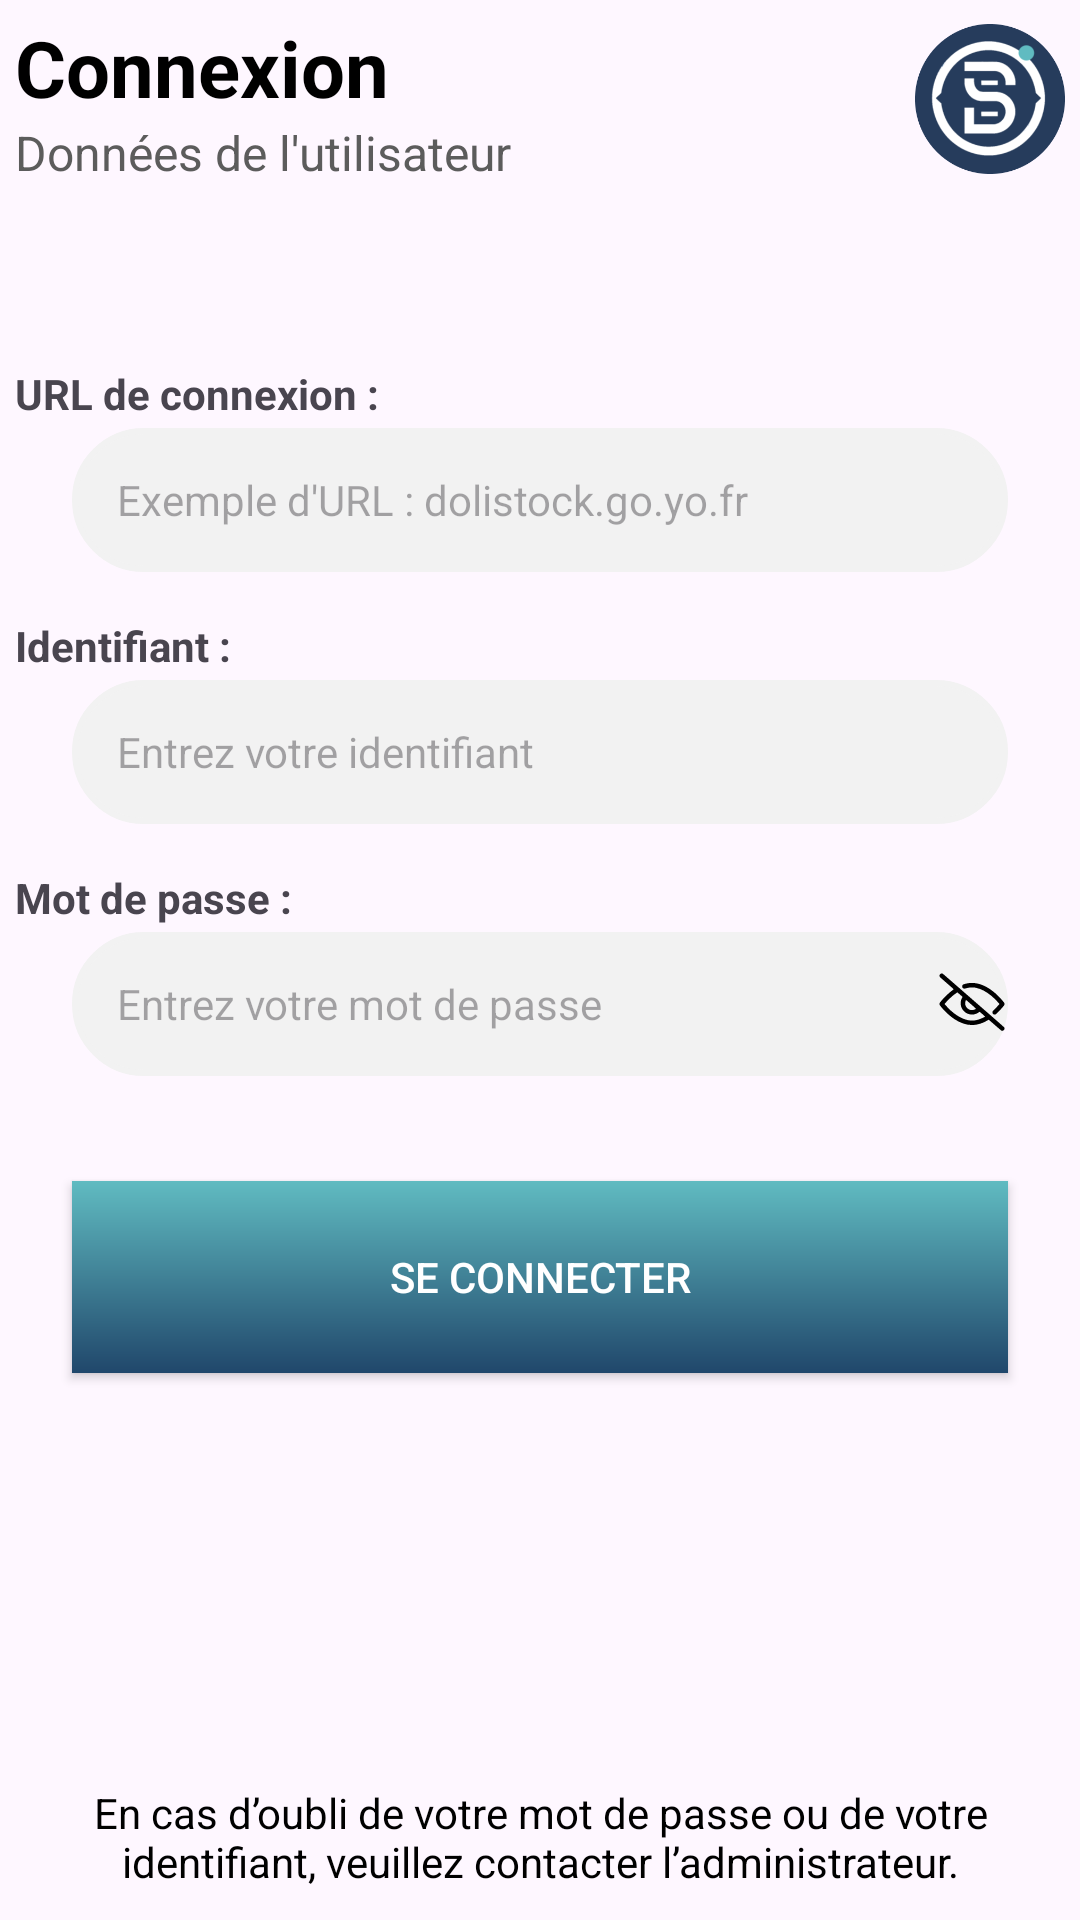

Here is an Android app screen rendered from its layout file. Give the layout XML and the strings, colors and styles it references.
<!-- AndroidManifest.xml: application theme Theme.SAEDolistockS5 -->
<!-- res/layout/login_activity.xml -->
<?xml version="1.0" encoding="utf-8"?>
<LinearLayout xmlns:android="http://schemas.android.com/apk/res/android"
    xmlns:tools="http://schemas.android.com/tools"
    android:id="@+id/activity_main"
    android:layout_width="match_parent"
    android:layout_height="match_parent"
    tools:context=".pagemain.MainActivity"
    android:orientation="vertical">

    <RelativeLayout
        android:layout_width="match_parent"
        android:layout_height="wrap_content" >

        
        <TextView
            android:id="@+id/titreCo"
            android:textAppearance="@style/page_title"
            android:layout_width="wrap_content"
            android:layout_height="wrap_content"
            android:layout_marginTop="@dimen/marge_5"
            android:layout_marginLeft="@dimen/marge_5"
            android:textStyle="bold"
            android:text="@string/titre_co"/>

        <TextView
            android:textAppearance="@style/page_sub_title"
            android:layout_width="wrap_content"
            android:layout_height="wrap_content"
            android:layout_marginLeft="@dimen/marge_5"
            android:layout_below ="@id/titreCo"
            android:text="@string/sous_titre_data"/>

        <LinearLayout android:id="@+id/LinearLayout"
            android:orientation="horizontal"
            android:layout_width="match_parent"
            android:layout_height="wrap_content"
            android:layout_toRightOf="@id/titreCo"
            android:layout_marginTop="@dimen/marge_8"
            android:gravity="right">

            <ImageButton
                android:id="@+id/btnRetour"
                android:layout_height="30dp"
                android:layout_width="30dp"
                android:layout_marginTop="@dimen/marge_10"
                android:layout_marginLeft="@dimen/marge_15"
                android:background="@drawable/retour"
                android:onClick="onClickRetour"/>

            <ImageView
                android:id="@+id/logo"
                android:layout_width="50dp"
                android:layout_height="@dimen/hauteur_image_mini"
                android:layout_marginLeft="@dimen/marge_5"
                android:layout_toRightOf="@id/btnRetour"
                android:layout_marginRight="@dimen/marge_5"
                android:contentDescription="@string/description_image"
                android:elevation="@dimen/effet"
                android:src="@drawable/logo"/>


        </LinearLayout>

    </RelativeLayout>

    

    <TextView
        android:layout_marginTop="60dp"
        android:layout_width="match_parent"
        android:layout_height="wrap_content"
        android:layout_marginLeft="@dimen/marge_5"
        android:textStyle="bold"
        android:text="@string/label_api" />

    <EditText
        style="@style/StyleEditText"
        android:id="@+id/champsURL"
        android:layout_width="match_parent"
        android:hint="@string/info_api"
        android:inputType="textUri"
        android:paddingLeft="@dimen/marge_15"/>

    <TextView
        android:layout_width="match_parent"
        android:layout_height="wrap_content"
        android:layout_marginLeft="@dimen/marge_5"
        android:textStyle="bold"
        android:text="@string/label_login" />

    <EditText
        style="@style/StyleEditText"
        android:id="@+id/champsLogin"
        android:layout_width="match_parent"
        android:hint="@string/info_login"
        android:paddingLeft="@dimen/marge_15"
        android:inputType="textPersonName"
        android:maxLines="1"/>

    <TextView
        android:layout_width="match_parent"
        android:layout_height="wrap_content"
        android:layout_marginLeft="@dimen/marge_5"
        android:textStyle="bold"
        android:text="@string/label_mdp"/>

    <EditText
        style="@style/StyleEditText"
        android:id="@+id/champsMdp"
        android:layout_width="match_parent"
        android:hint="@string/info_mdp"
        android:paddingLeft="@dimen/marge_15"
        android:inputType="textPassword"
        android:maxLines="1"
        android:drawableEnd="@drawable/ic_eye_closed" />

    <Button
        style="@style/StyleBouton"
        android:layout_marginTop="20dp"
        android:id="@+id/btnModeDeco"
        android:text="@string/libelle_co"
        android:onClick="seConnecter"/>

    <TextView
        android:id="@+id/texteErreur"
        android:layout_width="wrap_content"
        android:layout_height="wrap_content"
        android:gravity="center"
        android:textColor="@color/red"
        android:layout_marginBottom="@dimen/marge_5"/>
  
    <LinearLayout android:id="@+id/LinearLayout2"
        android:orientation="horizontal"
        android:layout_width="match_parent"
        android:layout_height="match_parent"
        android:gravity="bottom">

        <TextView
            android:layout_width="wrap_content"
            android:layout_height="wrap_content"
            android:gravity="center"
            android:text="@string/info_mdp_co"
            android:textColor="@color/black"
            android:layout_marginBottom="@dimen/marge_5"/>

    </LinearLayout>

</LinearLayout>
<!-- resources referenced by this layout -->
<resources>
  <color name="black">#FF000000</color>
  <color name="red">#FF2D00</color>
  <dimen name="effet">4dp</dimen>
  <dimen name="hauteur_image_mini">50dp</dimen>
  <dimen name="marge_10">10dp</dimen>
  <dimen name="marge_15">15dp</dimen>
  <dimen name="marge_5">5dp</dimen>
  <dimen name="marge_8">8dp</dimen>
  <string name="description_image">Logo de l\'application DoliStock</string>
  <string name="info_api">Exemple d\'URL : dolistock.go.yo.fr</string>
  <string name="info_login">Entrez votre identifiant</string>
  <string name="info_mdp">Entrez votre mot de passe</string>
  <string name="info_mdp_co">En cas d’oubli de votre mot de passe ou de votre identifiant,
          veuillez contacter l’administrateur.</string>
  <string name="label_api">URL de connexion : </string>
  <string name="label_login">Identifiant : </string>
  <string name="label_mdp">Mot de passe : </string>
  <string name="libelle_co">Se connecter</string>
  <string name="sous_titre_data">Données de l\'utilisateur</string>
  <string name="titre_co">Connexion</string>
  <style name="StyleBouton">
          <item name="android:layout_width">match_parent</item>
          <item name="android:layout_height">64dp</item>
          <item name="android:background">@drawable/base_bouton</item>
          <item name="backgroundTint">@null</item>
          <item name="android:layout_marginTop">@dimen/marge_15</item>
          <item name="android:layout_marginLeft">@dimen/marge_droite_btn</item>
          <item name="android:layout_marginRight">@dimen/marge_droite_btn</item>
          <item name="android:elevation">@dimen/effet</item>
          <item name="android:textColor">@color/white</item>
          <item name="android:textSize">@dimen/taille_txt_btn</item>
      </style>
  <style name="StyleEditText">
          <item name="android:layout_height">48dp</item>
          <item name="android:background">@drawable/custom_edit_text</item>
          <item name="android:layout_marginTop">2dp</item>
          <item name="android:layout_marginBottom">@dimen/marge_15</item>
          <item name="android:layout_marginLeft">@dimen/marge_droite_btn</item>
          <item name="android:layout_marginRight">@dimen/marge_droite_btn</item>
          
          <item name="android:textColor">@color/dark_grey</item>
          <item name="android:textSize">@dimen/taille_txt_btn</item>
      </style>
  <style name="page_sub_title">
          <item name="android:layout_marginLeft">@dimen/marge_5</item>
          <item name="android:textSize">@dimen/taille_sous_titre</item>
          <item name="android:gravity">left</item>
          <item name="android:textColor">@color/dark_grey</item>
      </style>
  <style name="page_title">
          <item name="android:layout_marginLeft">@dimen/marge_5</item>
          <item name="android:textSize">@dimen/taille_titre</item>
          <item name="android:gravity">left</item>
          <item name="android:textColor">@color/black</item>
      </style>
  <style name="Theme.SAEDolistockS5" parent="Base.Theme.SAEDolistockS5" />
  <!-- drawable base_bouton (drawable) -->
  <?xml version="1.0" encoding="utf-8"?>
  <shape xmlns:android="http://schemas.android.com/apk/res/android"
      android:shape="rectangle">
      <gradient
          android:startColor="@color/primary_blue"
          android:endColor="@color/secondary_blue"
          android:angle="90"/>
  </shape>
  <dimen name="marge_droite_btn">24dp</dimen>
  <color name="white">#FFFFFFFF</color>
  <dimen name="taille_txt_btn">14sp</dimen>
  <color name="dark_grey">#5C5C5C</color>
  <dimen name="taille_sous_titre">16sp</dimen>
  <dimen name="taille_titre">26sp</dimen>
  <style name="Base.Theme.SAEDolistockS5" parent="Theme.Material3.DayNight.NoActionBar">
          
          <item name="colorPrimary">@color/white</item>
          <item name="colorPrimaryVariant">@color/black</item>
          <item name="colorOnPrimary">@color/black</item>
      </style>
  <color name="primary_blue">#20476B</color>
  <color name="secondary_blue">#60BBC1</color>
  <color name="grey">#F2F2F2</color>
</resources>
